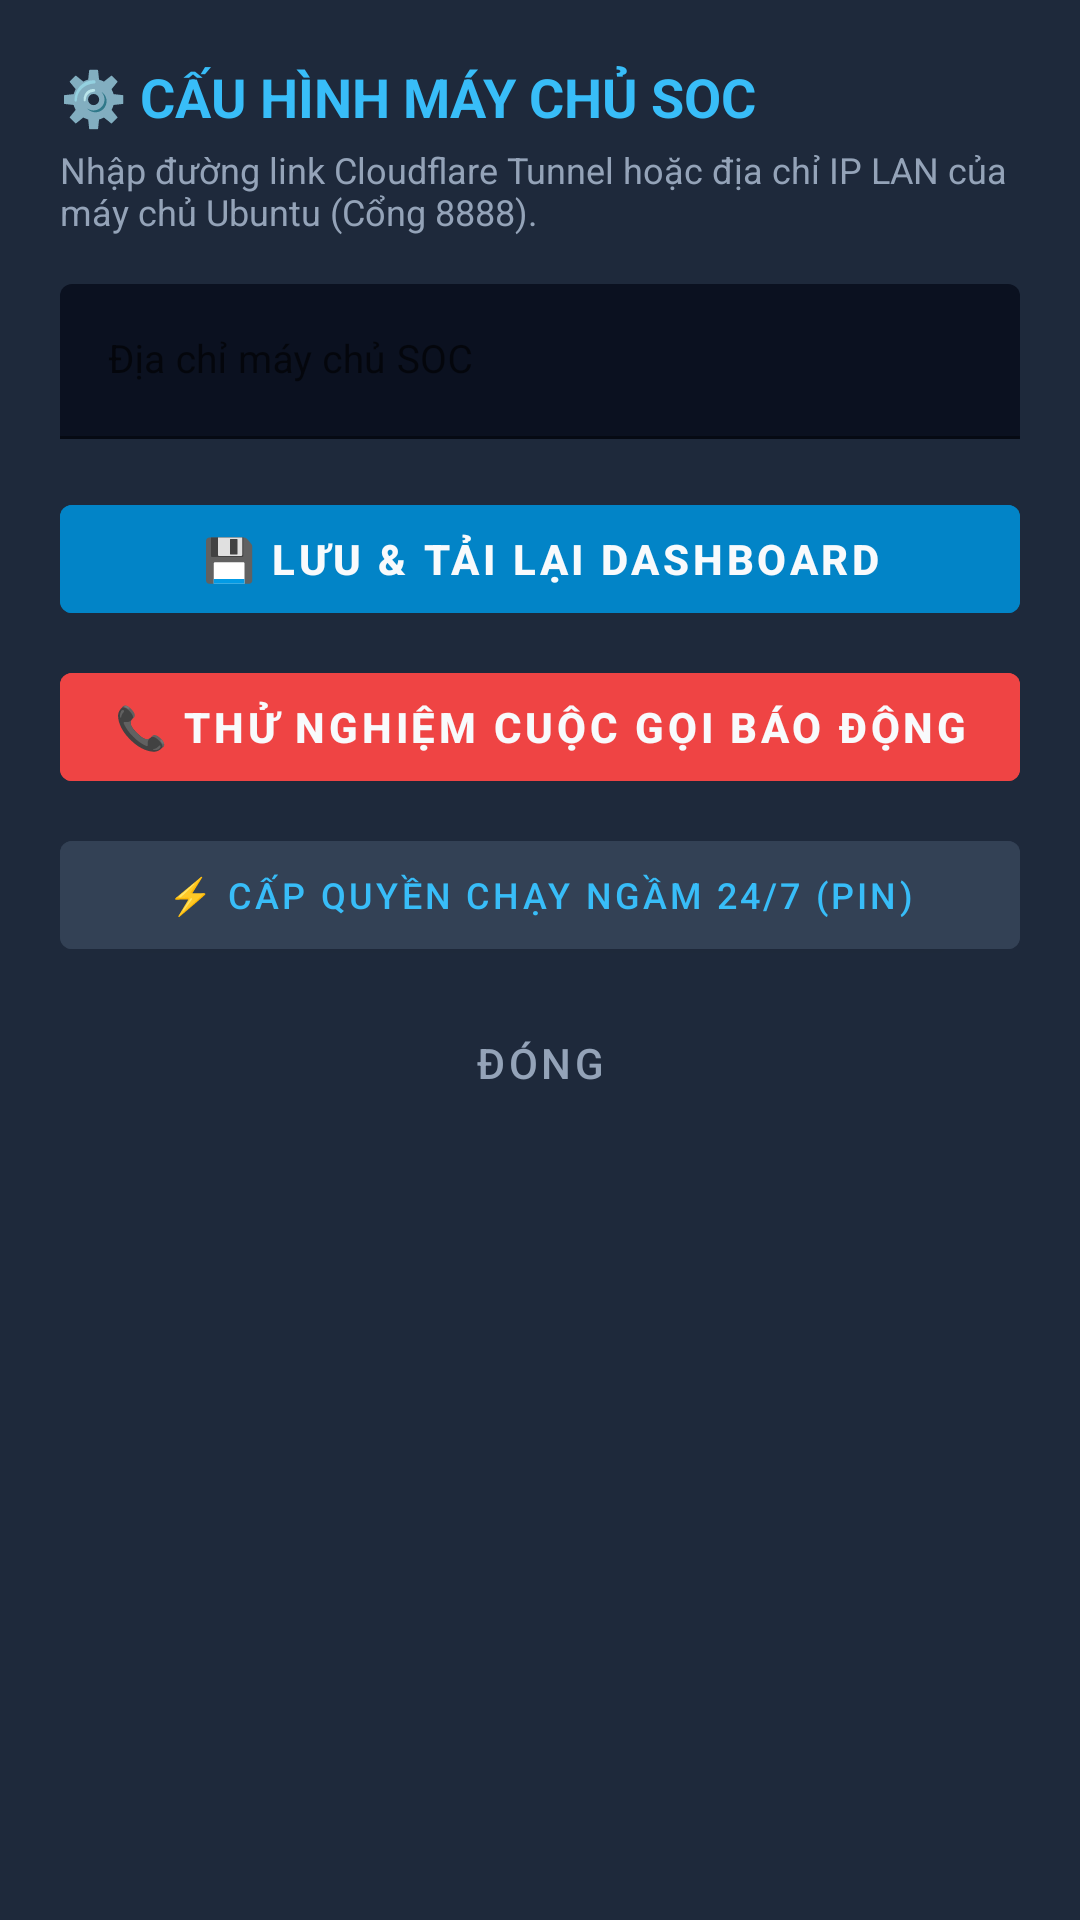

The Android layout XML behind this screen, and the referenced resources:
<!-- AndroidManifest.xml: application theme Theme.SOCAlert -->
<!-- res/layout/dialog_settings.xml -->
<?xml version="1.0" encoding="utf-8"?>
<LinearLayout xmlns:android="http://schemas.android.com/apk/res/android"
    xmlns:app="http://schemas.android.com/apk/res-auto"
    android:layout_width="match_parent"
    android:layout_height="wrap_content"
    android:orientation="vertical"
    android:background="@color/card_dark"
    android:padding="20dp">

    <TextView
        android:layout_width="wrap_content"
        android:layout_height="wrap_content"
        android:text="⚙️ CẤU HÌNH MÁY CHỦ SOC"
        android:textColor="@color/primary_light"
        android:textSize="18sp"
        android:textStyle="bold" />

    <TextView
        android:layout_width="wrap_content"
        android:layout_height="wrap_content"
        android:layout_marginTop="4dp"
        android:text="Nhập đường link Cloudflare Tunnel hoặc địa chỉ IP LAN của máy chủ Ubuntu (Cổng 8888)."
        android:textColor="@color/text_muted"
        android:textSize="12sp" />

    <com.google.android.material.textfield.TextInputLayout
        android:layout_width="match_parent"
        android:layout_height="wrap_content"
        android:layout_marginTop="16dp"
        app:boxBackgroundColor="#0B1120"
        app:boxStrokeColor="@color/primary_blue"
        app:hintTextColor="@color/primary_light">

        <com.google.android.material.textfield.TextInputEditText
            android:id="@+id/etDialogServerUrl"
            android:layout_width="match_parent"
            android:layout_height="wrap_content"
            android:hint="Địa chỉ máy chủ SOC"
            android:textColor="@color/text_white"
            android:textSize="13sp"
            android:inputType="textUri" />
    </com.google.android.material.textfield.TextInputLayout>

    <Button
        android:id="@+id/btnDialogSave"
        android:layout_width="match_parent"
        android:layout_height="wrap_content"
        android:layout_marginTop="16dp"
        android:backgroundTint="@color/primary_blue"
        android:text="💾 LƯU &amp; TẢI LẠI DASHBOARD"
        android:textColor="@color/text_white"
        android:textStyle="bold" />

    <Button
        android:id="@+id/btnDialogTestCall"
        android:layout_width="match_parent"
        android:layout_height="wrap_content"
        android:layout_marginTop="8dp"
        android:backgroundTint="@color/emergency_red"
        android:text="📞 THỬ NGHIỆM CUỘC GỌI BÁO ĐỘNG"
        android:textColor="@color/text_white"
        android:textStyle="bold" />

    <Button
        android:id="@+id/btnDialogBattery"
        android:layout_width="match_parent"
        android:layout_height="wrap_content"
        android:layout_marginTop="8dp"
        android:backgroundTint="@color/card_border"
        android:text="⚡ CẤP QUYỀN CHẠY NGẦM 24/7 (PIN)"
        android:textColor="@color/primary_light"
        android:textSize="12sp" />

    <Button
        android:id="@+id/btnDialogClose"
        android:layout_width="match_parent"
        android:layout_height="wrap_content"
        android:layout_marginTop="8dp"
        style="@style/Widget.MaterialComponents.Button.TextButton"
        android:text="ĐÓNG"
        android:textColor="@color/text_muted" />

</LinearLayout>
<!-- resources referenced by this layout -->
<resources>
  <color name="card_border">#334155</color>
  <color name="card_dark">#1E293B</color>
  <color name="emergency_red">#EF4444</color>
  <color name="primary_blue">#0284C7</color>
  <color name="primary_light">#38BDF8</color>
  <color name="text_muted">#94A3B8</color>
  <color name="text_white">#F8FAFC</color>
  <style name="Theme.SOCAlert" parent="Theme.MaterialComponents.DayNight.NoActionBar">
          <item name="colorPrimary">@color/primary_blue</item>
          <item name="android:statusBarColor">@color/bg_dark</item>
          <item name="android:windowBackground">@color/bg_dark</item>
      </style>
  <color name="bg_dark">#0B1120</color>
</resources>
